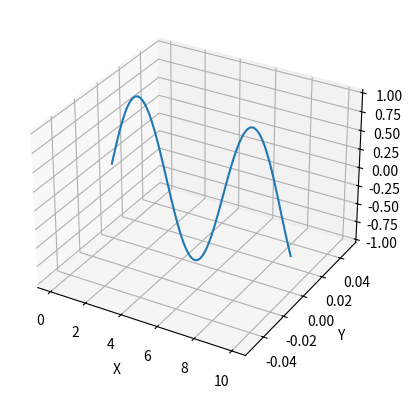

Here is the Python script that generated this plot:
import numpy as np
import matplotlib.pyplot as plt
from mpl_toolkits.mplot3d import Axes3D

'''力螺旋（force helix）是一个描述力和力矩在三维空间中的关系的几何概念。'''

# 定义力 F 和力矩 M
F = np.array([1, 0, 0])
M = np.array([0, 1, 0])

# 计算@@力螺旋系数@@，力螺旋系数
force_helix_coefficient = np.cross(F, M)#向量叉乘

# 定义力螺旋的长度和采样点数
length = 10
num_points = 100

# 生成力螺旋上的点
t = np.linspace(0, length, num_points)
x = F[0] * t + force_helix_coefficient[0] * np.sin(t)
y = F[1] * t + force_helix_coefficient[1] * np.sin(t)
z = F[2] * t + force_helix_coefficient[2] * np.sin(t)

# 绘制力螺旋
fig = plt.figure()
ax = fig.add_subplot(111, projection='3d')
ax.plot(x, y, z)
ax.set_xlabel('X')
ax.set_ylabel('Y')
ax.set_zlabel('Z')
plt.show()